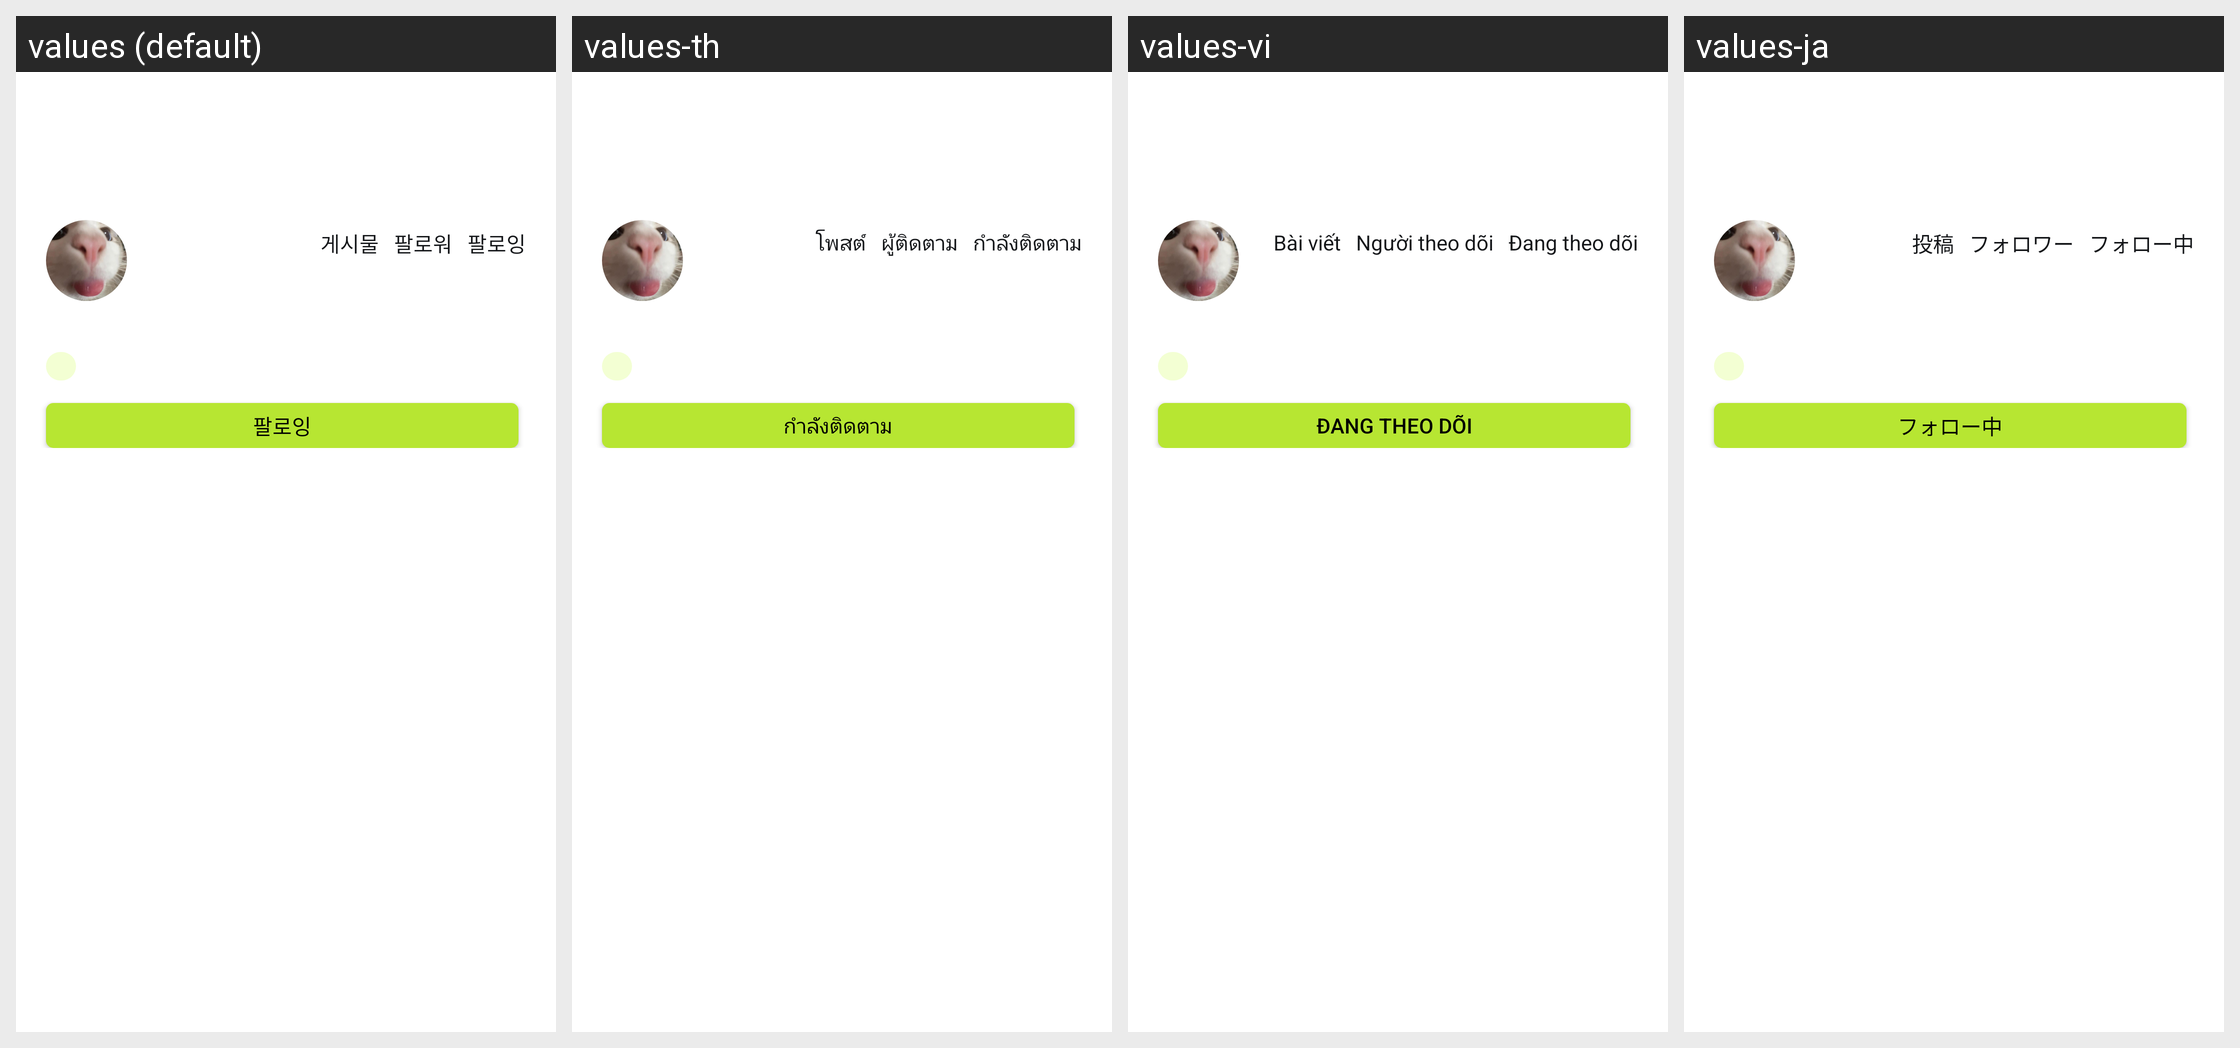

Translations of the strings shown on this Android screen, per locale in the grid:
Android screen res/layout/fragment_other_profile.xml rendered under 4 locales, left to right: values (default), values-th, values-vi, values-ja. Device: Nexus 5 (rendered at 1080×1920; each locale shown at half size, 540×960, under a caption strip naming it); theme Theme.App.
Other locales in the repository, not shown: values-en, values-jp, values-zh.
Strings drawn on this screen, with the default value and each locale's value (text and hints the layout hard-codes, and strings that could not be matched under every locale, appear in the picture but are not listed):

other_profile_post
  values: 게시물
  values-th: โพสต์
  values-vi: Bài viết
  values-ja: 投稿

other_profile_follower
  values: 팔로워
  values-th: ผู้ติดตาม
  values-vi: Người theo dõi
  values-ja: フォロワー

other_profile_following
  values: 팔로잉
  values-th: กำลังติดตาม
  values-vi: Đang theo dõi
  values-ja: フォロー中

community_following
  values: 팔로잉
  values-th: กำลังติดตาม
  values-vi: Đang theo dõi
  values-ja: フォロー中
